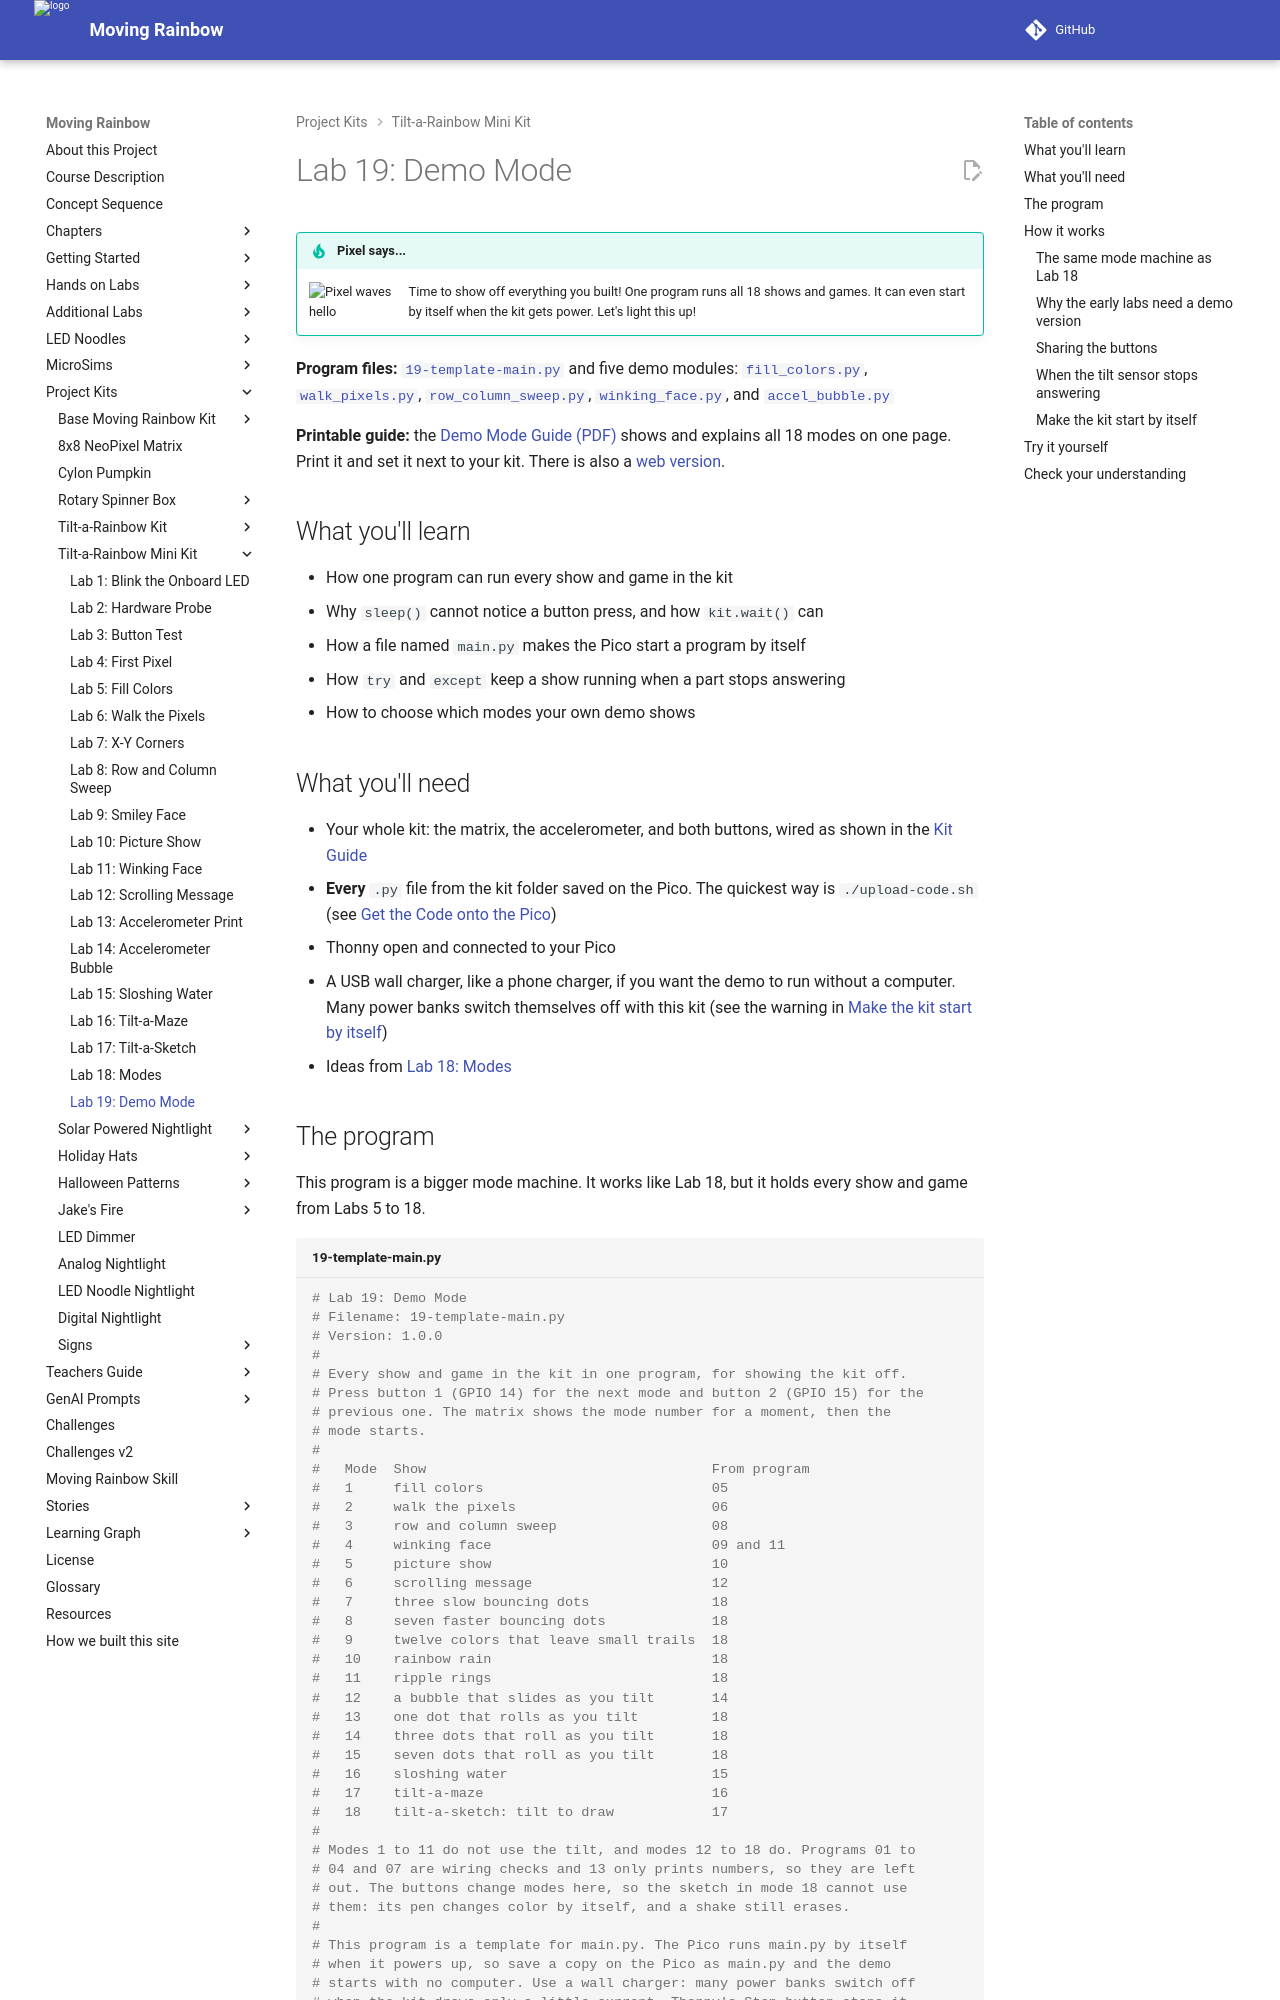

repository: dmccreary/moving-rainbow · page: kits/8x8-matrix-accel/19-template-main/index.html · generator: mkdocs

# Lab 19: Demo Mode

!!! tip "Pixel says..."
    <img src="../../../img/mascot/welcome.png" class="mascot-admonition-img" alt="Pixel waves hello">
    Time to show off everything you built! One program runs all 18 shows and games.
    It can even start by itself when the kit gets power. Let's light this up!

**Program files:** [`19-template-main.py`](https://github.com/dmccreary/moving-rainbow/blob/master/src/kits/8x8-matrix-accel/19-template-main.py) and five demo modules:
[`fill_colors.py`](https://github.com/dmccreary/moving-rainbow/blob/master/src/kits/8x8-matrix-accel/fill_colors.py),
[`walk_pixels.py`](https://github.com/dmccreary/moving-rainbow/blob/master/src/kits/8x8-matrix-accel/walk_pixels.py),
[`row_column_sweep.py`](https://github.com/dmccreary/moving-rainbow/blob/master/src/kits/8x8-matrix-accel/row_column_sweep.py),
[`winking_face.py`](https://github.com/dmccreary/moving-rainbow/blob/master/src/kits/8x8-matrix-accel/winking_face.py), and
[`accel_bubble.py`](https://github.com/dmccreary/moving-rainbow/blob/master/src/kits/8x8-matrix-accel/accel_bubble.py)

**Printable guide:** the [Demo Mode Guide (PDF)](demo-mode-guide.pdf) shows and explains all 18 modes on one page.
Print it and set it next to your kit. There is also a [web version](demo-mode-guide.html).

## What you'll learn

- How one program can run every show and game in the kit
- Why `sleep()` cannot notice a button press, and how `kit.wait()` can
- How a file named `main.py` makes the Pico start a program by itself
- How `try` and `except` keep a show running when a part stops answering
- How to choose which modes your own demo shows

## What you'll need

- Your whole kit: the matrix, the accelerometer, and both buttons, wired as shown in the [Kit Guide](index.md)
- **Every** `.py` file from the kit folder saved on the Pico. The quickest way is `./upload-code.sh` (see [Get the Code onto the Pico](index.md#get-the-code-onto-the-pico))
- Thonny open and connected to your Pico
- A USB wall charger, like a phone charger, if you want the demo to run without a computer. Many power banks switch themselves off with this kit (see the warning in [Make the kit start by itself](#make-the-kit-start-by-itself))
- Ideas from [Lab 18: Modes](18-modes.md)
